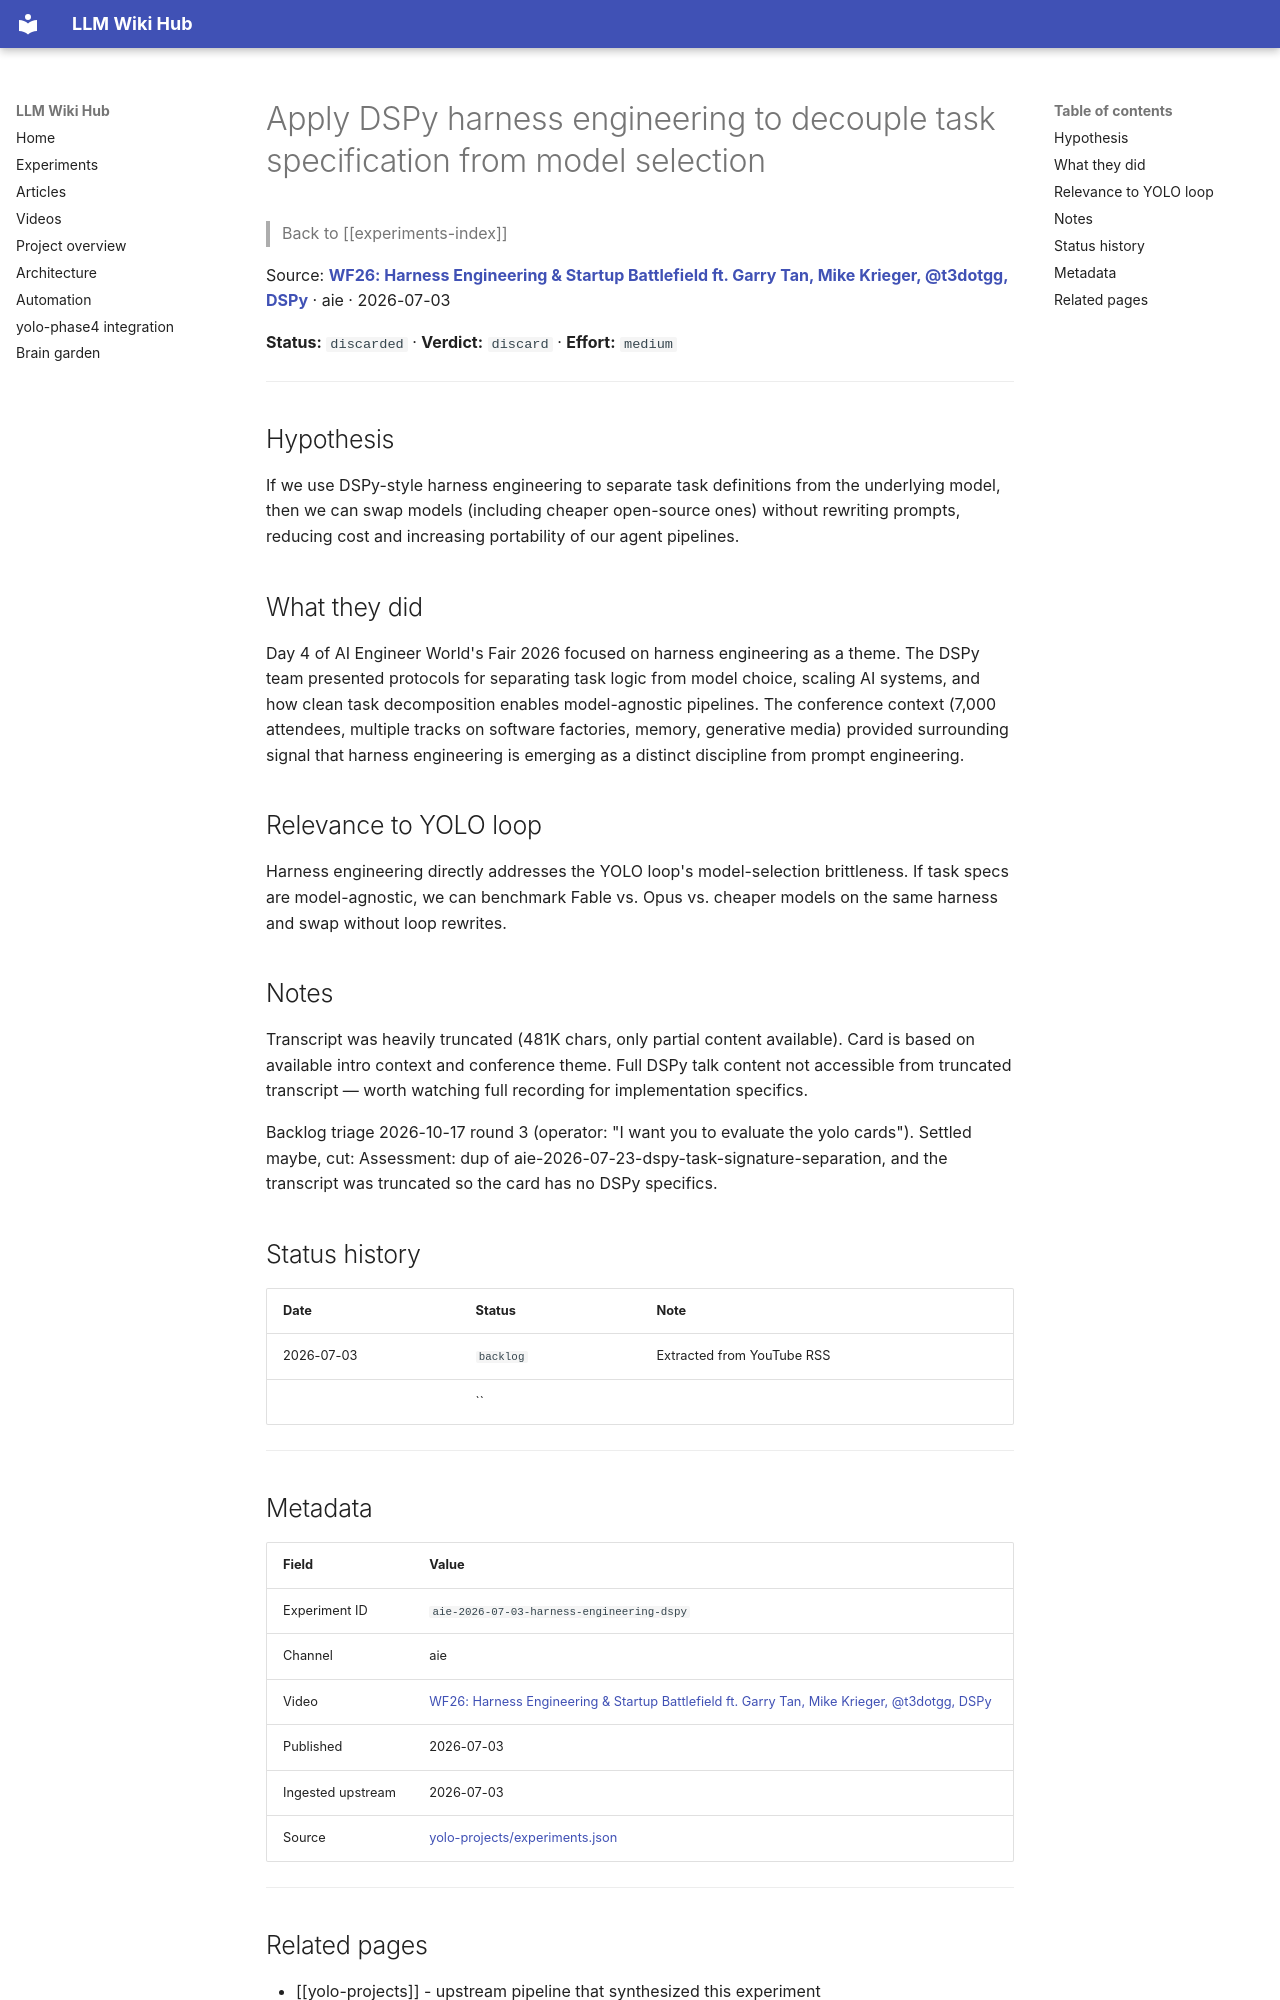

repository: Anguijm/llm-wiki-hub · page: experiments/aie-2026-07-03-harness-engineering-dspy/index.html · generator: mkdocs

# Apply DSPy harness engineering to decouple task specification from model selection

> Back to [[experiments-index]]

Source: **[WF26: Harness Engineering & Startup Battlefield ft. Garry Tan, Mike Krieger, @t3dotgg, DSPy](https://www.youtube.com/watch?v=I2cbIws9j10)** · aie · 2026-07-03

**Status:** `discarded` · **Verdict:** `discard` · **Effort:** `medium`

---

## Hypothesis

If we use DSPy-style harness engineering to separate task definitions from the underlying model, then we can swap models (including cheaper open-source ones) without rewriting prompts, reducing cost and increasing portability of our agent pipelines.

## What they did

Day 4 of AI Engineer World's Fair 2026 focused on harness engineering as a theme. The DSPy team presented protocols for separating task logic from model choice, scaling AI systems, and how clean task decomposition enables model-agnostic pipelines. The conference context (7,000 attendees, multiple tracks on software factories, memory, generative media) provided surrounding signal that harness engineering is emerging as a distinct discipline from prompt engineering.

## Relevance to YOLO loop

Harness engineering directly addresses the YOLO loop's model-selection brittleness. If task specs are model-agnostic, we can benchmark Fable vs. Opus vs. cheaper models on the same harness and swap without loop rewrites.

## Notes

Transcript was heavily truncated (481K chars, only partial content available). Card is based on available intro context and conference theme. Full DSPy talk content not accessible from truncated transcript — worth watching full recording for implementation specifics.

Backlog triage 2026-10-17 round 3 (operator: "I want you to evaluate the yolo cards"). Settled maybe, cut: Assessment: dup of aie-2026-07-23-dspy-task-signature-separation, and the transcript was truncated so the card has no DSPy specifics.

## Status history

| Date | Status | Note |
|---|---|---|
| 2026-07-03 | `backlog` | Extracted from YouTube RSS |
|  | `` |  |

---

## Metadata

| Field | Value |
|---|---|
| Experiment ID | `aie-2026-07-03-harness-engineering-dspy` |
| Channel | aie |
| Video | [WF26: Harness Engineering & Startup Battlefield ft. Garry Tan, Mike Krieger, @t3dotgg, DSPy](https://www.youtube.com/watch?v=I2cbIws9j10) |
| Published | 2026-07-03 |
| Ingested upstream | 2026-07-03 |
| Source | [yolo-projects/experiments.json](https://github.com/Anguijm/yolo-projects/blob/main/experiments.json) |

---
